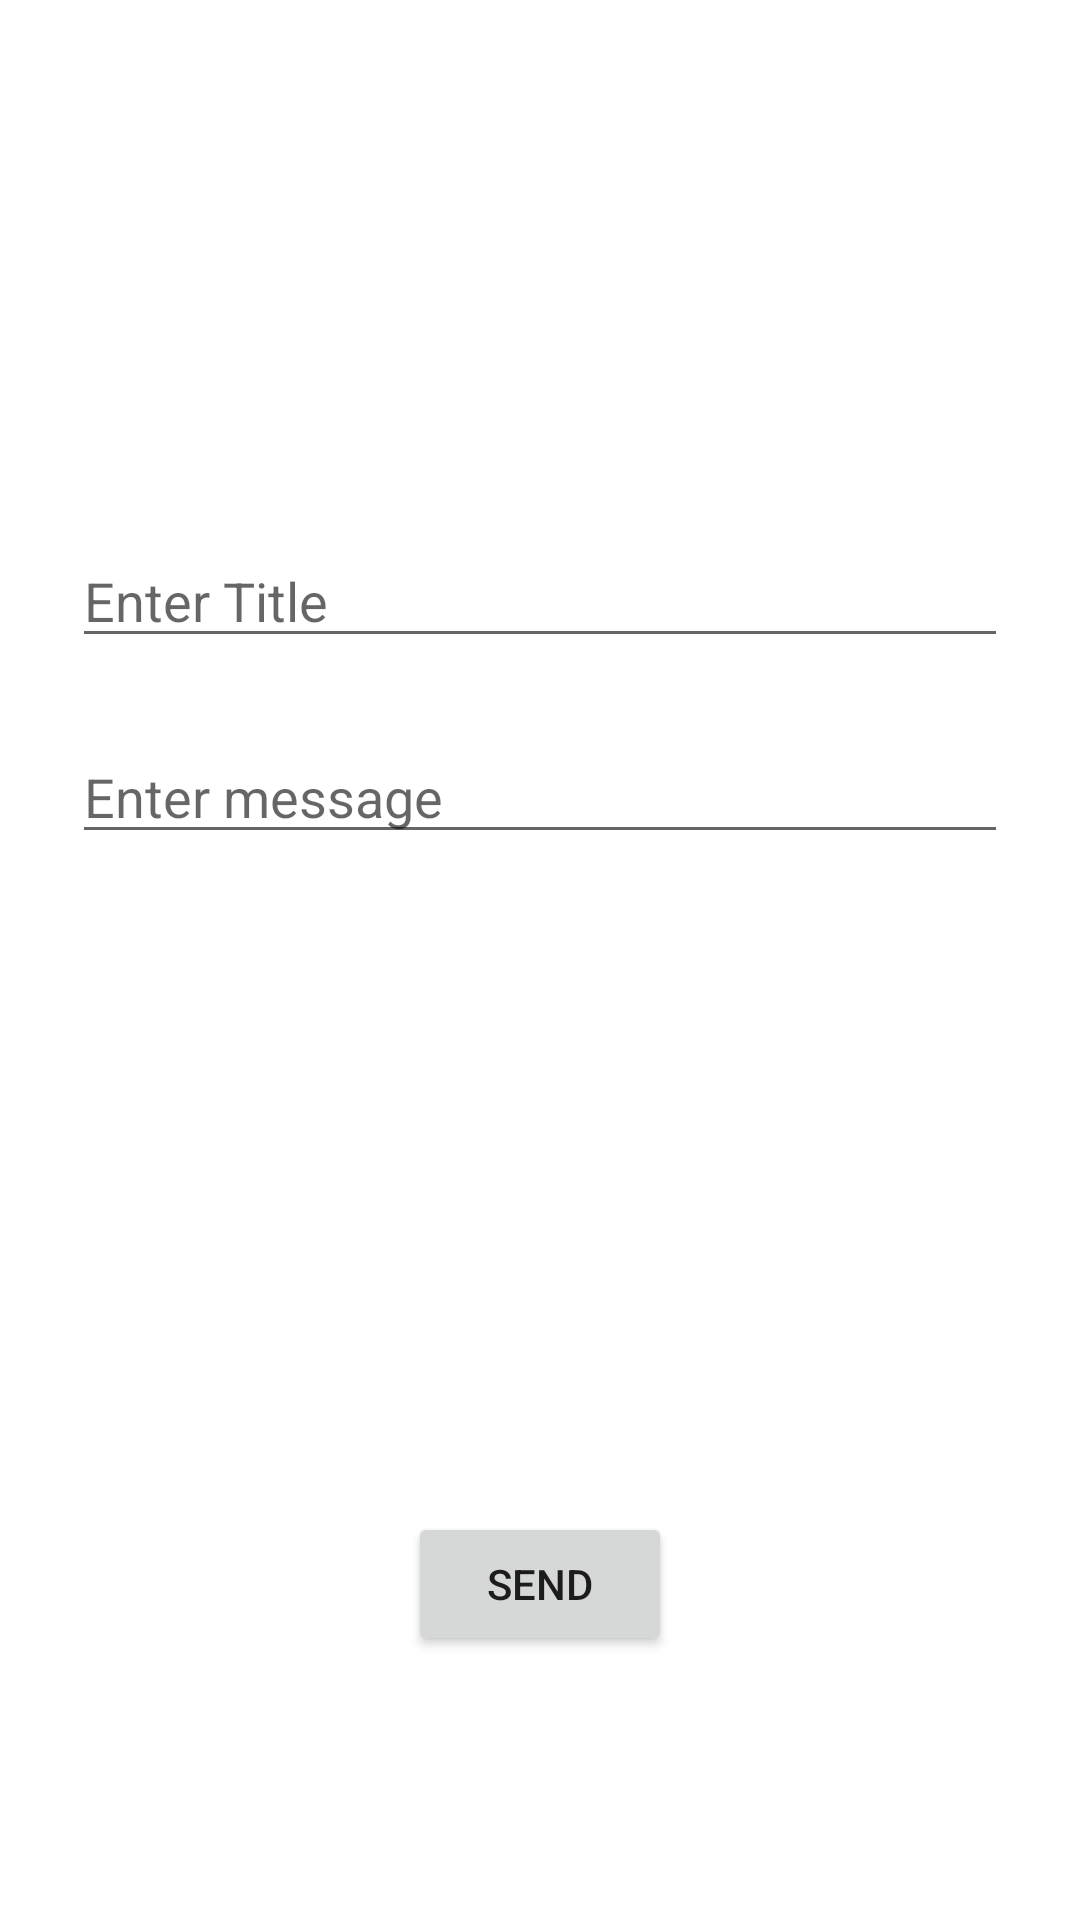

Reconstruct the res/layout file that produces this screen, plus the resources it refers to.
<!-- AndroidManifest.xml: application theme Theme.Tugas20 -->
<!-- res/layout/activity_main.xml -->
<?xml version="1.0" encoding="utf-8"?>
<androidx.constraintlayout.widget.ConstraintLayout xmlns:android="http://schemas.android.com/apk/res/android"
    xmlns:app="http://schemas.android.com/apk/res-auto"
    xmlns:tools="http://schemas.android.com/tools"
    android:layout_width="match_parent"
    android:layout_height="match_parent"
    android:padding="24dp"
    tools:context=".MainActivity">

    <Button
        android:id="@+id/btn_send"
        android:layout_width="wrap_content"
        android:layout_height="wrap_content"
        android:text="Send"
        app:layout_constraintBottom_toBottomOf="parent"
        app:layout_constraintEnd_toEndOf="parent"
        app:layout_constraintStart_toStartOf="parent"
        android:layout_marginBottom="64dp" />

    <EditText
        android:id="@+id/edt_title"
        android:layout_width="0dp"
        android:layout_height="wrap_content"
        android:ems="10"
        android:hint="Enter Title"
        android:inputType="textPersonName"
        app:layout_constraintBottom_toTopOf="@+id/edt_message"
        app:layout_constraintEnd_toEndOf="parent"
        android:layout_marginBottom="24dp"
        app:layout_constraintStart_toStartOf="parent" />

    <EditText
        android:id="@+id/edt_message"
        android:layout_width="0dp"
        android:layout_height="wrap_content"
        android:ems="10"
        android:hint="Enter message"
        android:inputType="textPersonName"
        app:layout_constraintBottom_toTopOf="@+id/btn_send"
        app:layout_constraintEnd_toEndOf="parent"
        app:layout_constraintStart_toStartOf="parent"
        app:layout_constraintTop_toTopOf="parent"
        tools:ignore="MissingConstraints" />

    <EditText
        android:id="@+id/edt_token"
        android:layout_width="0dp"
        android:layout_height="wrap_content"
        android:ems="10"
        android:hint="Enter Token"
        android:inputType="textPersonName"
        android:layout_marginTop="24dp"
        android:visibility="invisible"
        app:layout_constraintEnd_toEndOf="parent"
        app:layout_constraintStart_toStartOf="parent"
        app:layout_constraintTop_toBottomOf="@+id/edt_message" />

</androidx.constraintlayout.widget.ConstraintLayout>
<!-- resources referenced by this layout -->
<resources>
  <style name="Theme.Tugas20" parent="Theme.MaterialComponents.DayNight.NoActionBar">
          
          <item name="colorPrimary">@color/colorPrimary</item>
          <item name="colorPrimaryVariant">@color/colorPrimaryDark</item>
          <item name="colorOnPrimary">@color/colorWhiteGrey</item>
          
          <item name="colorSecondary">@color/colorAccent</item>
          <item name="colorSecondaryVariant">@color/colorBlueGrey</item>
          <item name="colorOnSecondary">@color/colorBlack</item>
          
          <item name="android:statusBarColor" tools:targetApi="l">?attr/colorPrimaryVariant</item>
          
      </style>
  <color name="colorPrimary">#6200EE</color>
  <color name="colorPrimaryDark">#3700B3</color>
  <color name="colorWhiteGrey">#F7F7F7</color>
  <color name="colorAccent">#03DAC5</color>
  <color name="colorBlueGrey">#292A50</color>
  <color name="colorBlack">#000000</color>
</resources>
